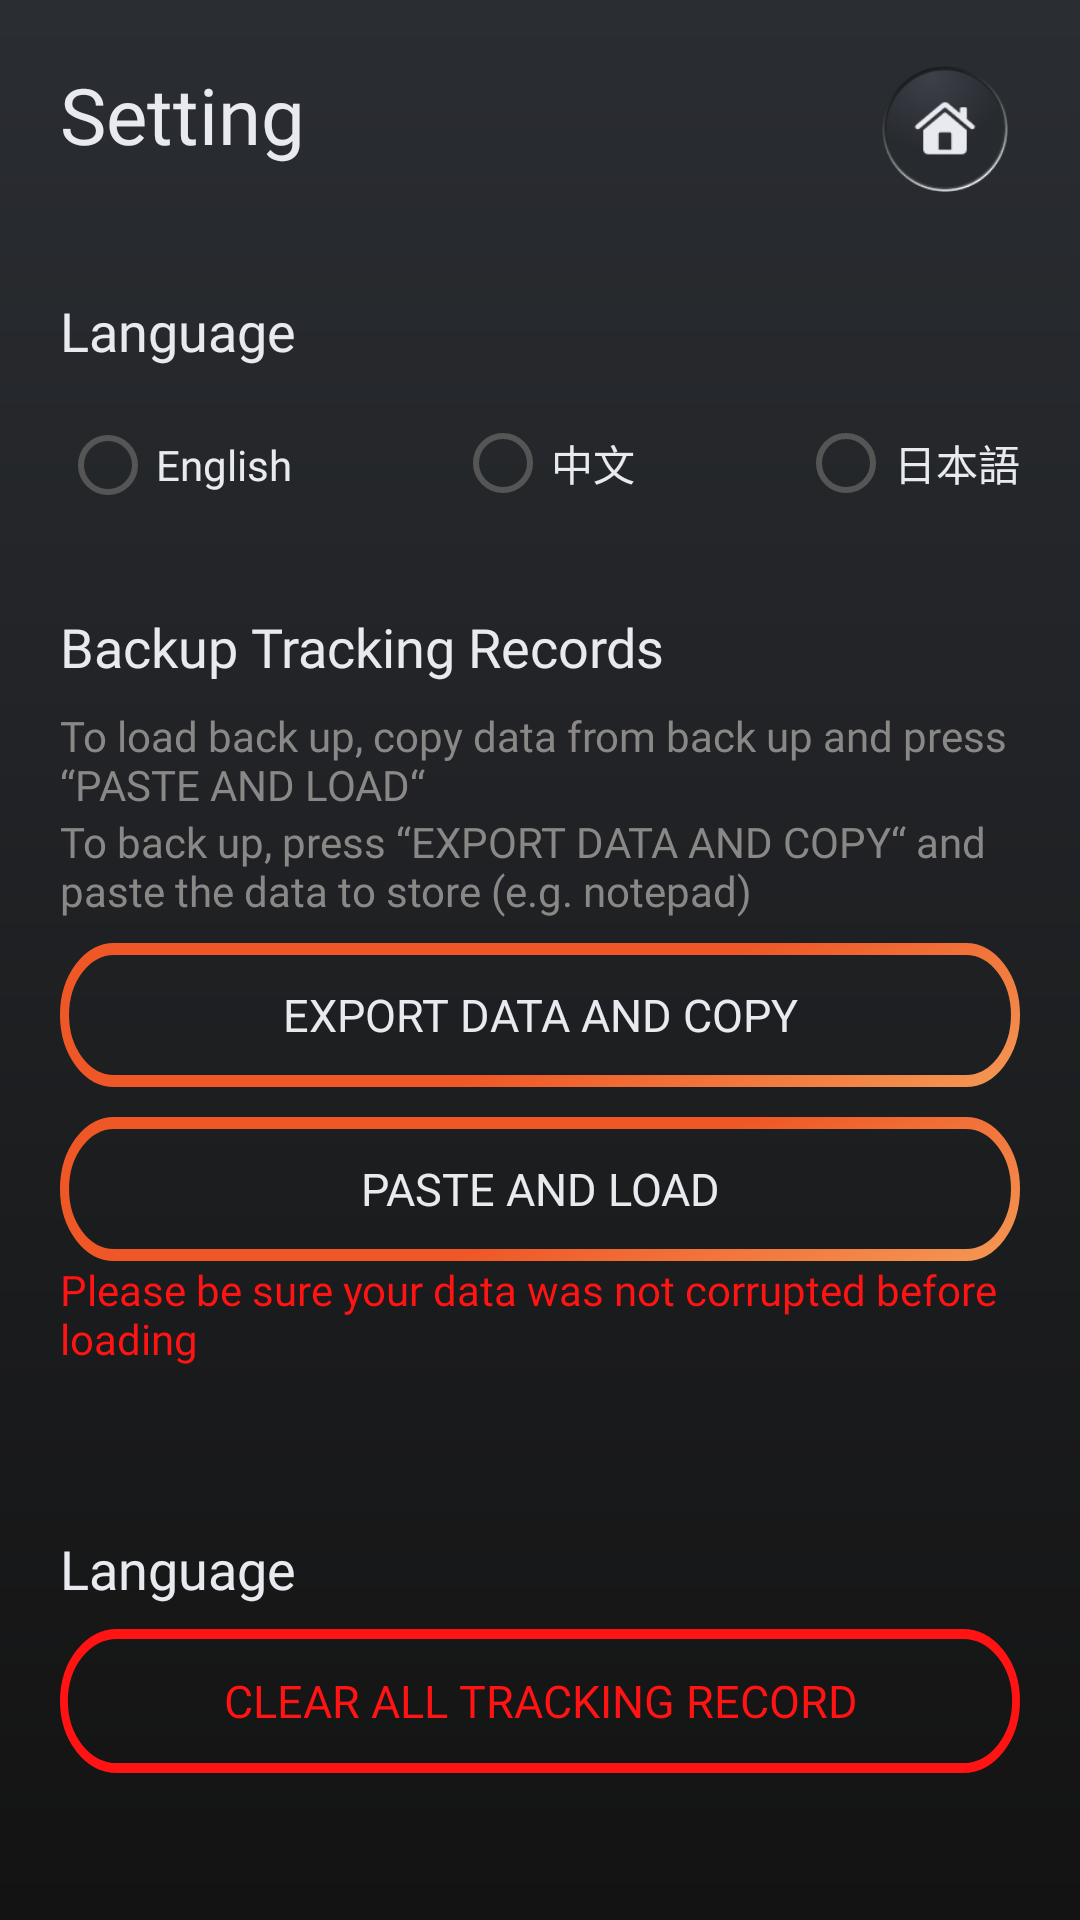

This screen was rendered from an Android layout file. Write that file and the resources it references.
<!-- AndroidManifest.xml: application theme Theme.MobileAppAndroid -->
<!-- res/layout/setting.xml -->
<?xml version="1.0" encoding="utf-8"?>
<androidx.constraintlayout.widget.ConstraintLayout xmlns:android="http://schemas.android.com/apk/res/android"
    xmlns:app="http://schemas.android.com/apk/res-auto"
    xmlns:tools="http://schemas.android.com/tools"
    android:layout_width="match_parent"
    android:layout_height="match_parent"
    android:background="@drawable/bg_currency_converter"
    tools:context=".SettingActivity">

  <ScrollView
      android:layout_width="match_parent"
      android:layout_height="match_parent">

    <LinearLayout
        android:layout_width="match_parent"
        android:layout_height="wrap_content"
        android:orientation="vertical"
        android:paddingLeft="20dp"
        android:paddingTop="18dp"
        android:paddingRight="20dp">

      <LinearLayout
          android:layout_width="match_parent"
          android:layout_height="wrap_content"
          android:layout_marginBottom="30dp"
          android:orientation="horizontal">

        <TextView
            android:id="@+id/setting_screen_titile"
            android:layout_width="wrap_content"
            android:layout_height="wrap_content"
            android:fontFamily="@font/prompt_bold"
            android:text="@string/setting_titile"
            android:textColor="@color/currency_converter_white"
            android:textSize="26sp" />

        <Space
            android:layout_width="wrap_content"
            android:layout_height="wrap_content"
            android:layout_weight="1" />

        <Button
            android:id="@+id/currency_page_go_home"
            android:layout_width="50dp"
            android:layout_height="50dp"
            android:background="@drawable/currency_converter_home_button" />

      </LinearLayout>

      <LinearLayout
          android:layout_width="match_parent"
          android:layout_height="wrap_content"
          android:layout_marginBottom="25dp"
          android:orientation="vertical">

        <TextView
            android:id="@+id/tv_lang_title"
            android:layout_width="wrap_content"
            android:layout_height="wrap_content"
            android:layout_marginBottom="8dp"
            android:fontFamily="@font/prompt"
            android:text="@string/Language"
            android:textColor="@color/home_white"
            android:textSize="18sp" />

        <RadioGroup
            android:id="@+id/radio_group_lan"
            android:layout_width="match_parent"
            android:layout_height="wrap_content"
            android:orientation="horizontal">

          <RadioButton
              android:id="@+id/radio_eng"
              android:layout_width="wrap_content"
              android:layout_height="wrap_content"
              android:buttonTint="#555555"
              android:checked="false"
              android:fontFamily="@font/prompt"
              android:text="@string/lan_1"
              android:textColor="@color/setting_white" />

          <Space
              android:layout_width="wrap_content"
              android:layout_height="wrap_content"
              android:layout_weight="1" />

          <RadioButton
              android:id="@+id/radio_chin"
              android:layout_width="wrap_content"
              android:layout_height="wrap_content"
              android:buttonTint="#555555"
              android:fontFamily="@font/prompt"
              android:text="@string/lan_2"
              android:textColor="@color/setting_white" />

          <Space
              android:layout_width="wrap_content"
              android:layout_height="wrap_content"
              android:layout_weight="1" />

          <RadioButton
              android:id="@+id/radio_jp"
              android:layout_width="wrap_content"
              android:layout_height="wrap_content"
              android:buttonTint="#555555"
              android:fontFamily="@font/prompt"
              android:text="@string/lan_3"
              android:textColor="@color/setting_white"
              android:visibility="visible" />
        </RadioGroup>
      </LinearLayout>

      <LinearLayout
          android:layout_width="match_parent"
          android:layout_height="wrap_content"
          android:layout_marginBottom="25dp"
          android:orientation="vertical">

        <LinearLayout
            android:layout_width="match_parent"
            android:layout_height="match_parent"
            android:layout_marginBottom="30dp"
            android:orientation="vertical">

          <TextView
              android:id="@+id/tv_export_title"
              android:layout_width="wrap_content"
              android:layout_height="wrap_content"
              android:layout_marginBottom="8dp"
              android:fontFamily="@font/prompt"
              android:text="@string/export"
              android:textColor="@color/home_white"
              android:textSize="18sp" />

          <TextView
              android:id="@+id/textView6"
              android:layout_width="match_parent"
              android:layout_height="wrap_content"
              android:fontFamily="@font/prompt"
              android:text="@string/loadDes"
              android:textColor="@color/currency_hint" />

          <TextView
              android:id="@+id/textView4"
              android:layout_width="match_parent"
              android:layout_height="wrap_content"
              android:layout_marginBottom="8dp"
              android:fontFamily="@font/prompt"
              android:text="@string/backupDes"
              android:textColor="@color/currency_hint" />

          <LinearLayout
              android:id="@+id/export_layout"
              android:layout_width="match_parent"
              android:layout_height="match_parent"
              android:background="#353535"
              android:orientation="vertical"
              android:visibility="gone">

            <EditText
                android:id="@+id/exportjson_editText"
                android:layout_width="match_parent"
                android:layout_height="150dp"
                android:backgroundTint="@android:color/transparent"
                android:ems="10"
                android:inputType="none"
                android:text="Exported Json here"
                android:textColor="@color/currency_hint"
                android:textIsSelectable="true"
                android:textSize="12sp" />


          </LinearLayout>

          <Button
              android:id="@+id/btn_export"
              android:layout_width="match_parent"
              android:layout_height="wrap_content"
              android:layout_marginBottom="10dp"
              android:background="@drawable/bg_stork_button_long"
              android:fontFamily="@font/prompt_bold"
              android:paddingTop="8dp"
              android:paddingBottom="8dp"
              android:text="@string/btn_export"
              android:textColor="@color/currency_converter_white"
              android:textSize="15sp" />

          <LinearLayout
              android:id="@+id/load_layout"
              android:layout_width="match_parent"
              android:layout_height="match_parent"
              android:background="#353535"
              android:orientation="vertical"
              android:visibility="gone">

            <EditText
                android:id="@+id/loadjson_editText"
                android:layout_width="match_parent"
                android:layout_height="150dp"
                android:backgroundTint="@android:color/transparent"
                android:ems="10"
                android:inputType="none"
                android:text="Paste Json here"
                android:textColor="@color/currency_hint"
                android:textIsSelectable="true"
                android:textSize="12sp" />

          </LinearLayout>

          <Button
              android:id="@+id/btn_load"
              android:layout_width="match_parent"
              android:layout_height="wrap_content"
              android:background="@drawable/bg_stork_button_long"
              android:fontFamily="@font/prompt_bold"
              android:paddingTop="8dp"
              android:paddingBottom="8dp"
              android:text="@string/btn_load"
              android:textColor="@color/currency_converter_white"
              android:textSize="15sp" />

          <TextView
              android:id="@+id/textView7"
              android:layout_width="match_parent"
              android:layout_height="wrap_content"
              android:fontFamily="@font/prompt"
              android:text="@string/warning"
              android:textColor="#FF1313" />

        </LinearLayout>

      </LinearLayout>

      <LinearLayout
          android:layout_width="match_parent"
          android:layout_height="match_parent"
          android:layout_marginBottom="25dp"
          android:gravity="bottom"
          android:orientation="vertical">

        <TextView
            android:id="@+id/tv_tracking_title"
            android:layout_width="wrap_content"
            android:layout_height="wrap_content"
            android:layout_marginBottom="8dp"
            android:fontFamily="@font/prompt"
            android:text="@string/Language"
            android:textColor="@color/home_white"
            android:textSize="18sp" />

        <Button
            android:id="@+id/btn_clear_all_records"
            android:layout_width="match_parent"
            android:layout_height="wrap_content"
            android:background="@drawable/bg_red_stork_button"
            android:fontFamily="@font/prompt_bold"
            android:paddingTop="8dp"
            android:paddingBottom="8dp"
            android:text="@string/btn_clear_tracking"
            android:textColor="#FF1313"
            android:textSize="15sp" />

      </LinearLayout>

    </LinearLayout>
  </ScrollView>

</androidx.constraintlayout.widget.ConstraintLayout>
<!-- resources referenced by this layout -->
<resources>
  <color name="currency_converter_white">#E9EAF0</color>
  <color name="currency_hint">#8A8887</color>
  <color name="home_white">@color/currency_converter_white</color>
  <color name="setting_white">@color/currency_converter_white</color>
  <!-- drawable bg_currency_converter (drawable) -->
  <?xml version="1.0" encoding="utf-8"?>
  <shape xmlns:android="http://schemas.android.com/apk/res/android">
      <gradient
          android:type="linear"
          android:startColor="@color/black_gradiant_one"
          android:endColor="@color/black_gradiant_two"
          android:angle="-90"
          android:startX="90"
          android:startY="320"
          android:endX="270"
          android:endY="320"
          />
  </shape>
  <!-- drawable bg_red_stork_button (drawable) -->
  <vector xmlns:android="http://schemas.android.com/apk/res/android"
      android:width="244dp"
      android:height="29dp"
      android:viewportWidth="244"
      android:viewportHeight="29">
      <group>
          <path
              android:strokeColor="#FFFF1313"
              android:strokeWidth="2"
              android:pathData="M1 14.5c0-7.46 6.04-13.5 13.5-13.5h215c7.46 0 13.5 6.04 13.5 13.5v0c0 7.46-6.04 13.5-13.5 13.5h-215c-7.46 0-13.5-6.04-13.5-13.5z"/>
      </group>
  </vector>
  <string name="Language">Language</string>
  <string name="backupDes">To back up, press “EXPORT DATA AND COPY“ and paste the data to store (e.g. notepad)</string>
  <string name="btn_clear_tracking">CLEAR ALL TRACKING RECORD</string>
  <string name="btn_export">export data and copy</string>
  <string name="btn_load">paste and LOAD</string>
  <string name="export">Backup Tracking Records</string>
  <string name="lan_1" translatable="false">English</string>
  <string name="lan_2" translatable="false">中文</string>
  <string name="lan_3" translatable="false">日本語</string>
  <string name="loadDes">To load back up, copy data from back up and press “PASTE AND LOAD“</string>
  <string name="setting_titile">Setting</string>
  <string name="warning">Please be sure your data was not corrupted before loading</string>
  <style name="Theme.MobileAppAndroid" parent="Theme.MaterialComponents.DayNight.DarkActionBar">
          
          <item name="colorPrimary">@color/purple_500</item>
          <item name="colorPrimaryVariant">@color/purple_700</item>
          <item name="colorOnPrimary">@color/white</item>
          
          <item name="colorSecondary">@color/teal_200</item>
          <item name="colorSecondaryVariant">@color/teal_700</item>
          <item name="colorOnSecondary">@color/black</item>
          
          <item name="android:statusBarColor" tools:targetApi="l">?attr/colorPrimaryVariant</item>
          
      </style>
  <color name="black_gradiant_one">#2A2D32</color>
  <color name="black_gradiant_two">#131313</color>
  <color name="purple_500">#EE9F00</color>
  <color name="purple_700">#CC4C07</color>
  <color name="white">#FFFFFFFF</color>
  <color name="teal_200">#FF03DAC5</color>
  <color name="teal_700">#FF018786</color>
  <color name="black">#FF000000</color>
</resources>
